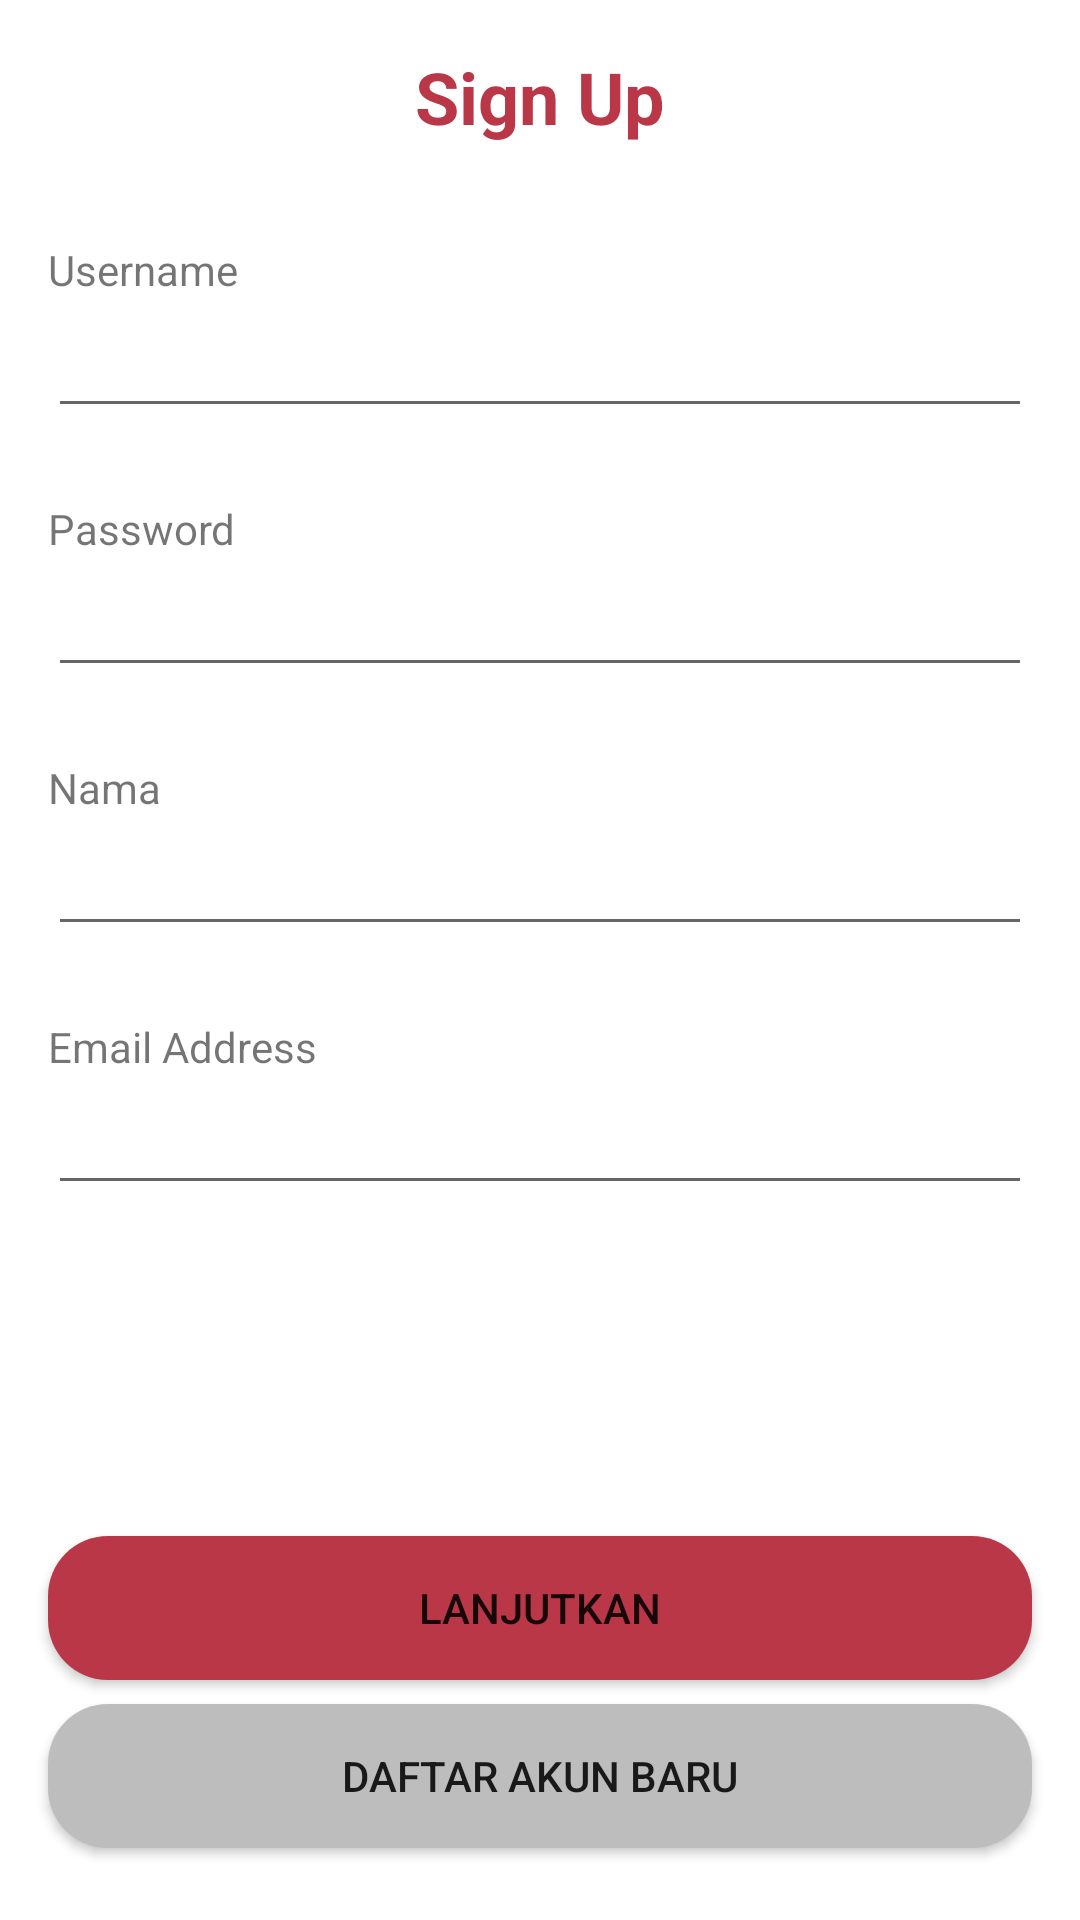

The Android layout XML behind this screen, and the referenced resources:
<!-- AndroidManifest.xml: application theme Theme.Kotmov -->
<!-- res/layout/activity_sign_up.xml -->
<?xml version="1.0" encoding="utf-8"?>
<androidx.constraintlayout.widget.ConstraintLayout xmlns:android="http://schemas.android.com/apk/res/android"
    xmlns:app="http://schemas.android.com/apk/res-auto"
    xmlns:tools="http://schemas.android.com/tools"
    android:layout_width="match_parent"
    android:layout_height="match_parent"
    tools:context=".onboarding.OnboardingOneActivity">

    <Button
        android:id="@+id/button"
        android:layout_width="0dp"
        android:layout_height="wrap_content"
        android:layout_marginStart="16dp"
        android:layout_marginEnd="16dp"
        android:layout_marginBottom="24dp"
        android:background="@drawable/shape_rectangle_grey"
        android:text="@string/daftar_akun_baru"
        app:layout_constraintBottom_toBottomOf="parent"
        app:layout_constraintEnd_toEndOf="parent"
        app:layout_constraintStart_toStartOf="parent" />

    <Button
        android:id="@+id/button2"
        android:layout_width="0dp"
        android:layout_height="48dp"
        android:layout_marginStart="16dp"
        android:layout_marginEnd="16dp"
        android:layout_marginBottom="8dp"
        android:background="@drawable/shape_rectangle_red"
        android:text="@string/lanjutkan"
        app:layout_constraintBottom_toTopOf="@+id/button"
        app:layout_constraintEnd_toEndOf="parent"
        app:layout_constraintStart_toStartOf="parent" />

    <TextView
        android:id="@+id/textView"
        android:layout_width="0dp"
        android:layout_height="wrap_content"
        android:layout_marginStart="16dp"
        android:layout_marginTop="16dp"
        android:layout_marginEnd="16dp"
        android:gravity="center"
        android:text="@string/sign_up"
        android:textColor="@color/colorRed"
        android:textSize="24sp"
        android:textStyle="bold"
        app:layout_constraintEnd_toEndOf="parent"
        app:layout_constraintStart_toStartOf="parent"
        app:layout_constraintTop_toTopOf="parent" />

    <TextView
        android:id="@+id/textView3"
        android:layout_width="wrap_content"
        android:layout_height="wrap_content"
        android:layout_marginStart="16dp"
        android:layout_marginTop="32dp"
        android:text="@string/username"
        app:layout_constraintStart_toStartOf="parent"
        app:layout_constraintTop_toBottomOf="@+id/textView" />

    <EditText
        android:id="@+id/editTextTextPersonName"
        android:layout_width="0dp"
        android:layout_height="wrap_content"
        android:layout_marginStart="16dp"
        android:layout_marginTop="2dp"
        android:layout_marginEnd="16dp"
        android:ems="10"
        android:inputType="textPersonName"
        app:layout_constraintEnd_toEndOf="parent"
        app:layout_constraintStart_toStartOf="parent"
        app:layout_constraintTop_toBottomOf="@+id/textView3" />

    <TextView
        android:id="@+id/textView4"
        android:layout_width="wrap_content"
        android:layout_height="wrap_content"
        android:layout_marginStart="16dp"
        android:layout_marginTop="24dp"
        android:text="@string/password"
        app:layout_constraintStart_toStartOf="parent"
        app:layout_constraintTop_toBottomOf="@+id/editTextTextPersonName" />

    <EditText
        android:id="@+id/editTextTextPassword"
        android:layout_width="0dp"
        android:layout_height="wrap_content"
        android:layout_marginStart="16dp"
        android:layout_marginTop="2dp"
        android:layout_marginEnd="16dp"
        android:ems="10"
        android:inputType="textPassword"
        app:layout_constraintEnd_toEndOf="parent"
        app:layout_constraintStart_toStartOf="parent"
        app:layout_constraintTop_toBottomOf="@+id/textView4" />

    <ImageView
        android:id="@+id/imageView2"
        android:layout_width="40dp"
        android:layout_height="40dp"
        android:layout_marginStart="16dp"
        android:layout_marginTop="16dp"
        app:layout_constraintStart_toStartOf="parent"
        app:layout_constraintTop_toTopOf="parent"
        app:srcCompat="@drawable/ic_baseline_arrow_back_24" />

    <TextView
        android:id="@+id/textView5"
        android:layout_width="wrap_content"
        android:layout_height="wrap_content"
        android:layout_marginStart="16dp"
        android:layout_marginTop="24dp"
        android:text="@string/nama"
        app:layout_constraintStart_toStartOf="parent"
        app:layout_constraintTop_toBottomOf="@+id/editTextTextPassword" />

    <EditText
        android:id="@+id/editTextTextPersonName2"
        android:layout_width="0dp"
        android:layout_height="wrap_content"
        android:layout_marginStart="16dp"
        android:layout_marginTop="2dp"
        android:layout_marginEnd="16dp"
        android:ems="10"
        android:inputType="textPersonName"
        app:layout_constraintEnd_toEndOf="parent"
        app:layout_constraintStart_toStartOf="parent"
        app:layout_constraintTop_toBottomOf="@+id/textView5" />

    <TextView
        android:id="@+id/textView7"
        android:layout_width="wrap_content"
        android:layout_height="wrap_content"
        android:layout_marginStart="16dp"
        android:layout_marginTop="24dp"
        android:text="@string/email_address"
        app:layout_constraintStart_toStartOf="parent"
        app:layout_constraintTop_toBottomOf="@+id/editTextTextPersonName2" />

    <EditText
        android:id="@+id/editTextTextEmailAddress"
        android:layout_width="0dp"
        android:layout_height="wrap_content"
        android:layout_marginStart="16dp"
        android:layout_marginTop="2dp"
        android:layout_marginEnd="16dp"
        android:ems="10"
        android:inputType="textEmailAddress"
        app:layout_constraintEnd_toEndOf="parent"
        app:layout_constraintStart_toStartOf="parent"
        app:layout_constraintTop_toBottomOf="@+id/textView7" />

</androidx.constraintlayout.widget.ConstraintLayout>
<!-- resources referenced by this layout -->
<resources>
  <color name="colorRed">#BA3747</color>
  <!-- drawable shape_rectangle_grey (drawable) -->
  <?xml version="1.0" encoding="utf-8"?>
  <shape xmlns:android="http://schemas.android.com/apk/res/android" android:shape="rectangle">
      <solid android:color="@color/colorGrey"></solid>
      <corners android:radius="20dp"></corners>
  </shape>
  <!-- drawable shape_rectangle_red (drawable) -->
  <?xml version="1.0" encoding="utf-8"?>
  <shape xmlns:android="http://schemas.android.com/apk/res/android" android:shape="rectangle">
      <solid android:color="@color/colorRed"></solid>
      <corners android:radius="20dp"></corners>
  </shape>
  <string name="daftar_akun_baru">Daftar Akun Baru</string>
  <string name="email_address">Email Address</string>
  <string name="lanjutkan">Lanjutkan</string>
  <string name="nama">Nama</string>
  <string name="password">Password</string>
  <string name="sign_up">Sign Up</string>
  <string name="username">Username</string>
  <style name="Theme.Kotmov" parent="Theme.MaterialComponents.DayNight.DarkActionBar">
          
          <item name="colorPrimary">@color/purple_500</item>
          <item name="colorPrimaryVariant">@color/purple_700</item>
          <item name="colorOnPrimary">@color/white</item>
          
          <item name="colorSecondary">@color/teal_200</item>
          <item name="colorSecondaryVariant">@color/teal_700</item>
          <item name="colorOnSecondary">@color/black</item>
          
          <item name="android:statusBarColor" tools:targetApi="l">?attr/colorPrimaryVariant</item>
          
      </style>
  <color name="colorGrey">#BDBDBD</color>
  <color name="purple_500">#FF6200EE</color>
  <color name="purple_700">#FF3700B3</color>
  <color name="white">#FFFFFFFF</color>
  <color name="teal_200">#FF03DAC5</color>
  <color name="teal_700">#FF018786</color>
  <color name="black">#FF000000</color>
</resources>
